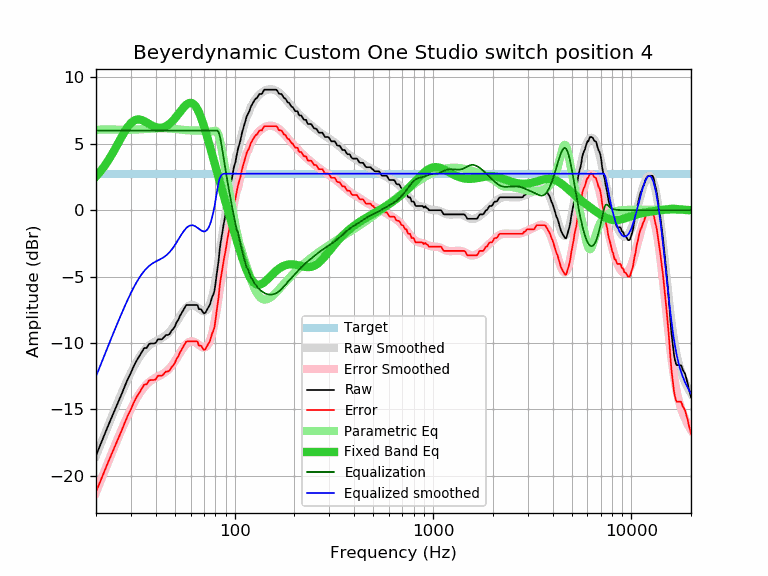

Data behind this chart, as committed beside it:
frequency, raw, error, smoothed, error_smoothed, equalization, parametric_eq, equalized_raw, equalized_smoothed, target
20, -18.49, -21.24, -18.53, -21.28, 6.00, 2.54, -12.49, -12.53, 2.75
21, -17.71, -20.46, -17.73, -20.48, 6.00, 2.90, -11.71, -11.73, 2.75
22, -16.98, -19.73, -16.98, -19.73, 6.00, 3.30, -10.98, -10.98, 2.75
23, -16.26, -19.01, -16.26, -19.01, 6.00, 3.73, -10.26, -10.26, 2.75
24, -15.62, -18.37, -15.57, -18.32, 6.00, 4.18, -9.62, -9.57, 2.75
25, -14.99, -17.74, -14.93, -17.67, 6.00, 4.64, -8.99, -8.93, 2.75
26, -14.39, -17.14, -14.31, -17.06, 6.00, 5.11, -8.39, -8.31, 2.75
27, -13.82, -16.57, -13.74, -16.49, 6.00, 5.56, -7.82, -7.74, 2.75
28, -13.23, -15.98, -13.20, -15.95, 6.00, 5.96, -7.23, -7.20, 2.75
29, -12.69, -15.44, -12.70, -15.45, 6.00, 6.31, -6.69, -6.70, 2.75
30, -12.25, -15.00, -12.24, -14.99, 6.00, 6.57, -6.25, -6.24, 2.75
31, -11.75, -14.50, -11.82, -14.57, 6.00, 6.74, -5.75, -5.82, 2.75
32, -11.35, -14.10, -11.44, -14.19, 6.00, 6.83, -5.35, -5.44, 2.75
33, -11.03, -13.78, -11.11, -13.86, 6.00, 6.84, -5.03, -5.11, 2.75
34, -10.70, -13.45, -10.82, -13.57, 6.00, 6.79, -4.70, -4.82, 2.75
35, -10.39, -13.14, -10.58, -13.33, 6.00, 6.71, -4.39, -4.58, 2.75
36, -10.38, -13.13, -10.38, -13.13, 6.00, 6.60, -4.38, -4.38, 2.75
37, -10.08, -12.83, -10.21, -12.96, 6.00, 6.50, -4.08, -4.21, 2.75
38, -10.05, -12.80, -10.08, -12.83, 6.00, 6.40, -4.05, -4.08, 2.75
39, -10.05, -12.80, -9.97, -12.72, 6.00, 6.32, -4.05, -3.97, 2.75
40, -10.01, -12.76, -9.87, -12.62, 6.00, 6.26, -4.01, -3.87, 2.75
41, -9.73, -12.48, -9.79, -12.54, 6.00, 6.22, -3.73, -3.79, 2.75
42, -9.73, -12.48, -9.71, -12.46, 6.00, 6.21, -3.73, -3.71, 2.75
43, -9.73, -12.48, -9.63, -12.38, 6.00, 6.22, -3.73, -3.63, 2.75
44, -9.58, -12.33, -9.53, -12.28, 6.00, 6.26, -3.58, -3.53, 2.75
45, -9.41, -12.16, -9.43, -12.18, 6.00, 6.32, -3.41, -3.43, 2.75
46, -9.41, -12.16, -9.30, -12.05, 6.00, 6.41, -3.41, -3.30, 2.75
47, -9.33, -12.08, -9.16, -11.91, 6.00, 6.51, -3.33, -3.16, 2.75
48, -9.09, -11.84, -9.00, -11.75, 6.00, 6.64, -3.09, -3.00, 2.75
49, -8.95, -11.70, -8.82, -11.57, 6.00, 6.77, -2.95, -2.82, 2.75
50, -8.76, -11.51, -8.62, -11.37, 6.00, 6.92, -2.76, -2.62, 2.75
51, -8.43, -11.18, -8.42, -11.17, 6.00, 7.08, -2.43, -2.42, 2.75
52, -8.26, -11.01, -8.21, -10.96, 6.00, 7.24, -2.26, -2.21, 2.75
53, -7.97, -10.72, -8.01, -10.76, 6.00, 7.40, -1.97, -2.01, 2.75
54, -7.76, -10.51, -7.82, -10.57, 6.00, 7.56, -1.76, -1.82, 2.75
55, -7.55, -10.30, -7.64, -10.39, 6.00, 7.70, -1.55, -1.64, 2.75
56, -7.35, -10.10, -7.48, -10.23, 6.00, 7.83, -1.35, -1.48, 2.75
57, -7.15, -9.90, -7.35, -10.10, 6.00, 7.94, -1.15, -1.35, 2.75
58, -7.14, -9.89, -7.25, -10.00, 6.00, 8.02, -1.14, -1.25, 2.75
59, -7.14, -9.89, -7.18, -9.93, 6.00, 8.07, -1.14, -1.18, 2.75
60, -7.14, -9.89, -7.14, -9.89, 6.00, 8.09, -1.14, -1.14, 2.75
61, -7.14, -9.89, -7.14, -9.89, 6.00, 8.06, -1.14, -1.14, 2.75
62, -7.14, -9.89, -7.16, -9.91, 6.00, 8.00, -1.14, -1.16, 2.75
63, -7.14, -9.89, -7.20, -9.95, 6.00, 7.90, -1.14, -1.20, 2.75
64, -7.14, -9.89, -7.26, -10.01, 6.00, 7.76, -1.14, -1.26, 2.75
65, -7.16, -9.91, -7.33, -10.08, 6.00, 7.59, -1.16, -1.33, 2.75
66, -7.46, -10.21, -7.41, -10.16, 6.00, 7.38, -1.46, -1.41, 2.75
67, -7.46, -10.21, -7.48, -10.23, 6.00, 7.15, -1.46, -1.48, 2.75
68, -7.49, -10.24, -7.54, -10.29, 6.00, 6.90, -1.49, -1.54, 2.75
69, -7.66, -10.41, -7.58, -10.33, 6.00, 6.63, -1.66, -1.58, 2.75
70, -7.78, -10.53, -7.60, -10.35, 6.00, 6.34, -1.78, -1.60, 2.75
71, -7.75, -10.50, -7.59, -10.34, 6.00, 6.04, -1.75, -1.59, 2.75
72, -7.59, -10.34, -7.54, -10.28, 6.00, 5.74, -1.59, -1.54, 2.75
73, -7.43, -10.18, -7.44, -10.19, 6.00, 5.44, -1.43, -1.44, 2.75
74, -7.28, -10.03, -7.29, -10.04, 6.00, 5.13, -1.28, -1.29, 2.75
75, -7.12, -9.87, -7.09, -9.84, 6.00, 4.82, -1.12, -1.09, 2.75
76, -6.82, -9.57, -6.84, -9.59, 6.00, 4.51, -0.82, -0.84, 2.75
77, -6.53, -9.28, -6.53, -9.28, 6.00, 4.20, -0.53, -0.53, 2.75
78, -6.36, -9.11, -6.17, -8.92, 6.00, 3.90, -0.36, -0.17, 2.75
79, -6.11, -8.86, -5.77, -8.52, 6.00, 3.60, -0.11, 0.23, 2.75
... 553 more rows
